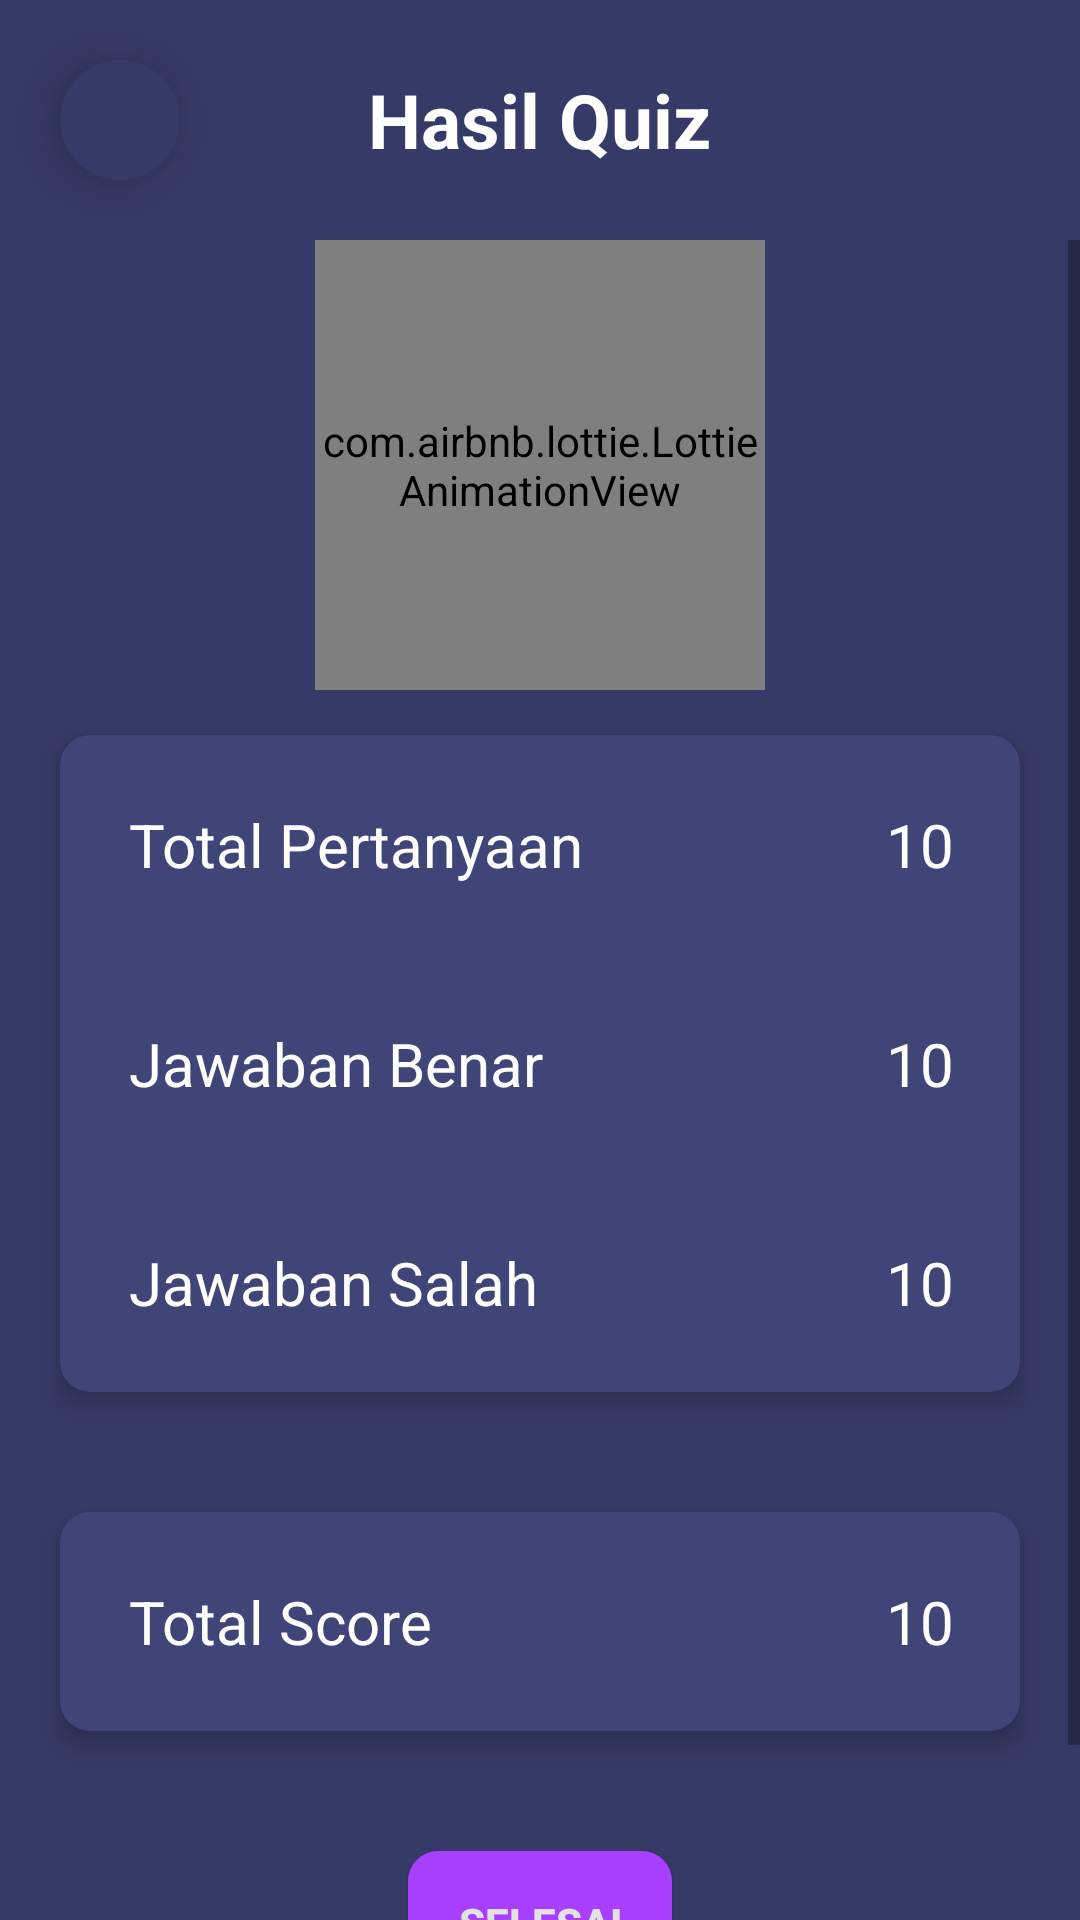

Android layout source for this screen:
<!-- AndroidManifest.xml: application theme Theme.BelajarMusik -->
<!-- res/layout/activity_quiz_result.xml -->
<?xml version="1.0" encoding="utf-8"?>
<androidx.coordinatorlayout.widget.CoordinatorLayout xmlns:android="http://schemas.android.com/apk/res/android"
    xmlns:app="http://schemas.android.com/apk/res-auto"
    xmlns:tools="http://schemas.android.com/tools"
    android:layout_width="match_parent"
    android:layout_height="match_parent"
    android:background="@color/mainBackground"
    tools:context=".AboutActivity">

    <com.google.android.material.floatingactionbutton.FloatingActionButton
        android:id="@+id/backBtn"
        android:layout_width="wrap_content"
        android:layout_height="wrap_content"
        android:layout_marginLeft="20dp"
        android:layout_marginTop="20dp"
        android:layout_gravity="start"
        android:src="@drawable/ic_back"
        android:backgroundTint="@color/mainBackground"
        android:tint="@android:color/white"
        app:borderWidth="0dp"
        app:elevation="10dp"
        app:fabSize="mini"/>

    <TextView
        android:layout_marginTop="23dp"
        android:layout_width="wrap_content"
        android:layout_height="wrap_content"
        android:layout_gravity="center_horizontal"
        android:textSize="25sp"
        android:textColor="@color/white"
        android:textStyle="bold"
        android:text="Hasil Quiz"/>

    <ScrollView
        android:layout_width="match_parent"
        android:layout_height="match_parent"
        android:layout_marginTop="80dp">

    <LinearLayout
        android:layout_width="match_parent"
        android:layout_height="match_parent"
        android:orientation="vertical">

        <com.airbnb.lottie.LottieAnimationView
            android:layout_width="150dp"
            android:layout_height="150dp"
            android:layout_marginLeft="30dp"
            android:layout_marginRight="30dp"
            android:layout_gravity="center"
            app:lottie_autoPlay="true"
            app:lottie_loop="true"
            app:lottie_rawRes="@raw/icon_check"
            />

        <androidx.cardview.widget.CardView
            android:layout_marginTop="15dp"
            android:layout_marginLeft="20dp"
            android:layout_marginRight="20dp"
            android:layout_width="match_parent"
            android:layout_height="wrap_content"
            android:layout_gravity="top|center"
            android:backgroundTint="@color/thirdBackground"
            app:cardElevation="5dp"
            app:cardMaxElevation="12dp"
            app:cardPreventCornerOverlap="true"
            app:cardCornerRadius="10dp">

            <TableLayout
                android:layout_width="match_parent"
                android:layout_height="match_parent"
                android:stretchColumns="1"
                android:orientation="vertical">

                <TableRow android:padding="13dip">

                    <TextView
                        android:layout_column="0"
                        android:textColor="@color/white"
                        android:layout_margin="10dp"
                        android:layout_height="wrap_content"
                        android:textSize="20sp"
                        android:text="Total Pertanyaan"/>

                    <TextView
                        android:layout_marginRight="35dp"
                        android:layout_column="1"
                        android:textColor="@color/white"
                        android:id="@+id/totalPertanyaan"
                        android:gravity="right"
                        android:layout_gravity="center_vertical"
                        android:layout_width="match_parent"
                        android:layout_height="wrap_content"
                        android:textSize="20sp"
                        android:text="10"/>
                </TableRow>

                <TableRow android:padding="13dip">
                    <TextView
                        android:layout_column="0"
                        android:textColor="@color/white"
                        android:layout_margin="10dp"
                        android:layout_height="wrap_content"
                        android:textSize="20sp"
                        android:text="Jawaban Benar"/>

                    <TextView
                        android:layout_marginRight="35dp"
                        android:layout_column="1"
                        android:textColor="@color/white"
                        android:id="@+id/totalJawabanBenar"
                        android:gravity="right"
                        android:layout_gravity="center_vertical"
                        android:layout_width="match_parent"
                        android:layout_height="wrap_content"
                        android:textSize="20sp"
                        android:text="10"/>
                </TableRow>
                <TableRow android:padding="13dip">
                    <TextView
                        android:layout_column="0"
                        android:textColor="@color/white"
                        android:layout_margin="10dp"
                        android:layout_height="wrap_content"
                        android:textSize="20sp"
                        android:text="Jawaban Salah"/>

                    <TextView
                        android:layout_marginRight="35dp"
                        android:layout_column="1"
                        android:textColor="@color/white"
                        android:id="@+id/totalJawabanSalah"
                        android:gravity="right"
                        android:layout_gravity="center_vertical"
                        android:layout_width="match_parent"
                        android:layout_height="wrap_content"
                        android:textSize="20sp"
                        android:text="10"/>
                </TableRow>
            </TableLayout>

        </androidx.cardview.widget.CardView>

        <androidx.cardview.widget.CardView
            android:id="@+id/btnD"
            android:layout_marginTop="40dp"
            android:layout_marginLeft="20dp"
            android:layout_marginRight="20dp"
            android:layout_width="match_parent"
            android:layout_height="wrap_content"
            android:layout_gravity="top|center"
            android:backgroundTint="@color/thirdBackground"
            app:cardElevation="5dp"
            app:cardMaxElevation="12dp"
            app:cardPreventCornerOverlap="true"
            app:cardCornerRadius="10dp">

            <TableLayout
                android:layout_width="match_parent"
                android:layout_height="match_parent"
                android:stretchColumns="1"
                android:orientation="vertical">

                <TableRow android:padding="13dip">

                    <TextView
                        android:layout_column="0"
                        android:textColor="@color/white"
                        android:layout_margin="10dp"
                        android:layout_height="wrap_content"
                        android:textSize="20sp"
                        android:text="Total Score"/>

                    <TextView
                        android:layout_marginRight="35dp"
                        android:layout_column="1"
                        android:textColor="@color/white"
                        android:id="@+id/totalScore"
                        android:gravity="right"
                        android:layout_gravity="center_vertical"
                        android:layout_width="match_parent"
                        android:layout_height="wrap_content"
                        android:textSize="20sp"
                        android:text="10"/>
                </TableRow>
            </TableLayout>

        </androidx.cardview.widget.CardView>

        <Button
            android:layout_marginTop="40dp"
            android:layout_marginBottom="40dp"
            android:id="@+id/btnDone"
            android:layout_gravity="center"
            android:layout_width="wrap_content"
            android:layout_height="wrap_content"
            android:background="@drawable/rounded_button"
            android:textStyle="bold"
            android:textColor="@color/secondTextColor"
            android:text="Selesai"/>
    </LinearLayout>
    </ScrollView>
</androidx.coordinatorlayout.widget.CoordinatorLayout>
<!-- resources referenced by this layout -->
<resources>
  <color name="mainBackground">#363A66</color>
  <color name="secondTextColor">#E2E2E2</color>
  <color name="thirdBackground">#404577</color>
  <color name="white">#FFFFFFFF</color>
  <!-- drawable rounded_button (drawable) -->
  <?xml version="1.0" encoding="utf-8"?>
  <shape xmlns:android="http://schemas.android.com/apk/res/android"
      android:shape="rectangle" android:padding="10dp">
      
      <solid android:color="@color/buttonColor"/>
      <corners android:radius="10dp"/>
  </shape>
  <style name="Theme.BelajarMusik" parent="Theme.MaterialComponents.DayNight.NoActionBar">
          
          <item name="colorPrimary">@color/purple_500</item>
          <item name="colorPrimaryVariant">@color/purple_700</item>
          <item name="colorOnPrimary">@color/white</item>
          
          <item name="colorSecondary">@color/teal_200</item>
          <item name="colorSecondaryVariant">@color/teal_700</item>
          <item name="colorOnSecondary">@color/white</item>
          
          <item name="android:statusBarColor" tools:targetApi="l">@color/mainBackground</item>
          
      </style>
  <color name="buttonColor">#A940FF</color>
  <color name="purple_500">#FF6200EE</color>
  <color name="purple_700">#FF3700B3</color>
  <color name="teal_200">#FF03DAC5</color>
  <color name="teal_700">#FF018786</color>
</resources>
